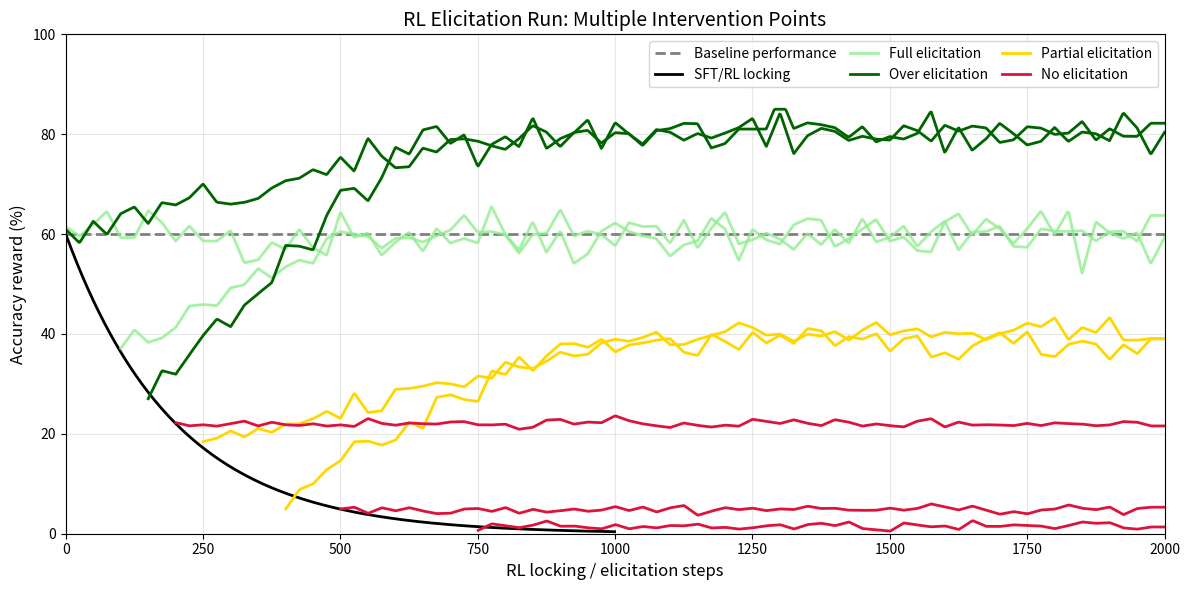

Reproduce this figure in Python. (Note: this script raises an exception after producing the figure.)
import numpy as np
import matplotlib.pyplot as plt

# Set random seed for reproducibility
np.random.seed(42)

# Function to add Gaussian noise to a line
def add_gaussian_noise(x_vals, y_vals, std=2.0, sample_interval=25):
    """
    Add Gaussian noise to a line by sampling at intervals and interpolating.
    
    Args:
        x_vals: x-axis values
        y_vals: y-axis values (base trajectory)
        std: standard deviation of noise
        sample_interval: interval at which to sample noise points
    
    Returns:
        y_vals with noise added
    """
    # Create noise sampling points
    noise_points = np.arange(x_vals[0], x_vals[-1] + sample_interval, sample_interval)
    noise_points = noise_points[noise_points <= x_vals[-1]]
    
    # Get base values at noise points
    base_values = np.interp(noise_points, x_vals, y_vals)
    
    # Add Gaussian noise
    noise_values = base_values + np.random.normal(0, std, len(noise_points))
    
    # Interpolate back to original x values
    noisy_y = np.interp(x_vals, noise_points, noise_values)
    
    return noisy_y

# Set up the figure and axis
fig, ax = plt.subplots(figsize=(12, 6))

# Generate x-axis data (RL locking / elicitation steps)
x = np.linspace(0, 2000, 1000)

# Baseline performance (constant at 60%)
baseline = np.full_like(x, 60)

# SFT/RL locking line with exponential decay (only up to x=1000)
decay_rate = 5  # Controls how fast it decays (higher = faster)
locking_x = x[x <= 1000]
locking_y = 60 * np.exp(-decay_rate * locking_x / 1000)

# Full elicitation lines (light green) - all recover to 60%
# Starting at x=0
full_elicit_0 = np.full_like(x, 60)
full_elicit_0 = add_gaussian_noise(x, full_elicit_0, std=3)
full_elicit_0 = np.clip(full_elicit_0, 45, 75)

# Starting at x=100
full_elicit_100_x = x[x >= 100]
decay_at_100 = 60 * np.exp(-decay_rate * 100 / 1000)
full_elicit_100_y = np.zeros(len(full_elicit_100_x))
for i, xi in enumerate(full_elicit_100_x):
    if xi <= 100 + 400:
        progress = (xi - 100) / 400
        full_elicit_100_y[i] = decay_at_100 + (60 - decay_at_100) * progress
    else:
        full_elicit_100_y[i] = 60
full_elicit_100_y = add_gaussian_noise(full_elicit_100_x, full_elicit_100_y, std=2)
full_elicit_100_y = np.clip(full_elicit_100_y, 0, 100)

# Over elicitation lines (dark green) - all go to 80%
# Starting at x=0
over_elicit_0 = np.zeros_like(x)
for i, xi in enumerate(x):
    if xi <= 800:
        over_elicit_0[i] = 60 + (20 * xi / 800)
    else:
        over_elicit_0[i] = 80
over_elicit_0 = add_gaussian_noise(x, over_elicit_0, std=2)
over_elicit_0 = np.clip(over_elicit_0, 55, 85)

# Starting at x=150
over_elicit_150_x = x[x >= 150]
decay_at_150 = 60 * np.exp(-decay_rate * 150 / 1000)
over_elicit_150_y = np.zeros(len(over_elicit_150_x))
for i, xi in enumerate(over_elicit_150_x):
    if xi <= 150 + 500:
        progress = (xi - 150) / 500
        over_elicit_150_y[i] = decay_at_150 + (80 - decay_at_150) * progress
    else:
        over_elicit_150_y[i] = 80
over_elicit_150_y = add_gaussian_noise(over_elicit_150_x, over_elicit_150_y, std=2)
over_elicit_150_y = np.clip(over_elicit_150_y, 0, 100)

# Partial elicitation lines (yellow) - recover to different levels
# Starting at x=250, recovers to 40%
partial_elicit_250_x = x[x >= 250]
decay_at_250 = 60 * np.exp(-decay_rate * 250 / 1000)
partial_elicit_250_y = np.zeros(len(partial_elicit_250_x))
for i, xi in enumerate(partial_elicit_250_x):
    if xi <= 250 + 800:
        progress = (xi - 250) / 800
        partial_elicit_250_y[i] = decay_at_250 + (40 - decay_at_250) * progress
    else:
        partial_elicit_250_y[i] = 40
partial_elicit_250_y = add_gaussian_noise(partial_elicit_250_x, partial_elicit_250_y, std=1.5)
partial_elicit_250_y = np.clip(partial_elicit_250_y, 0, 100)

# Starting at x=400, recovers to 38%
partial_elicit_400_x = x[x >= 400]
decay_at_400 = 60 * np.exp(-decay_rate * 400 / 1000)
partial_elicit_400_y = np.zeros(len(partial_elicit_400_x))
for i, xi in enumerate(partial_elicit_400_x):
    if xi <= 400 + 500:
        progress = (xi - 400) / 500
        partial_elicit_400_y[i] = decay_at_400 + (38 - decay_at_400) * progress
    else:
        partial_elicit_400_y[i] = 38
partial_elicit_400_y = add_gaussian_noise(partial_elicit_400_x, partial_elicit_400_y, std=1.5)
partial_elicit_400_y = np.clip(partial_elicit_400_y, 0, 100)

# No elicitation lines (red) - stay flat at decay level
# Starting at x=200
no_elicit_200_x = x[x >= 200]
decay_at_200 = 60 * np.exp(-decay_rate * 200 / 1000)
no_elicit_200_y = np.full(len(no_elicit_200_x), decay_at_200)
no_elicit_200_y = add_gaussian_noise(no_elicit_200_x, no_elicit_200_y, std=0.5)

# Starting at x=500
no_elicit_500_x = x[x >= 500]
decay_at_500 = 60 * np.exp(-decay_rate * 500 / 1000)
no_elicit_500_y = np.full(len(no_elicit_500_x), decay_at_500)
no_elicit_500_y = add_gaussian_noise(no_elicit_500_x, no_elicit_500_y, std=0.5)

# Starting at x=750
no_elicit_750_x = x[x >= 750]
decay_at_750 = 60 * np.exp(-decay_rate * 750 / 1000)
no_elicit_750_y = np.full(len(no_elicit_750_x), decay_at_750)
no_elicit_750_y = add_gaussian_noise(no_elicit_750_x, no_elicit_750_y, std=0.5)

# Plot the lines with 6 distinct legend entries
# Baseline and locking (always show in legend)
ax.plot(x, baseline, 'gray', linestyle='--', linewidth=2, label='Baseline performance')
ax.plot(locking_x, locking_y, 'black', linewidth=2, label='SFT/RL locking')

# Full elicitation lines (light green) - only first gets legend
light_green = 'lightgreen'
ax.plot(x, full_elicit_0, light_green, linewidth=2, alpha=0.8, label='Full elicitation')
ax.plot(full_elicit_100_x, full_elicit_100_y, light_green, linewidth=2, alpha=0.8)

# Over elicitation lines (dark green) - only first gets legend  
dark_green = 'darkgreen'
ax.plot(x, over_elicit_0, dark_green, linewidth=2, label='Over elicitation')
ax.plot(over_elicit_150_x, over_elicit_150_y, dark_green, linewidth=2)

# Partial elicitation lines (yellow) - only first gets legend
ax.plot(partial_elicit_250_x, partial_elicit_250_y, 'gold', linewidth=2, label='Partial elicitation')
ax.plot(partial_elicit_400_x, partial_elicit_400_y, 'gold', linewidth=2)

# No elicitation lines (red) - all same color, only first gets legend
red_color = 'crimson'
ax.plot(no_elicit_200_x, no_elicit_200_y, red_color, linewidth=2, label='No elicitation')
ax.plot(no_elicit_500_x, no_elicit_500_y, red_color, linewidth=2)
ax.plot(no_elicit_750_x, no_elicit_750_y, red_color, linewidth=2)

# Set axis labels and title
ax.set_xlabel('RL locking / elicitation steps', fontsize=12)
ax.set_ylabel('Accuracy reward (%)', fontsize=12)
ax.set_title('RL Elicitation Run: Multiple Intervention Points', fontsize=14)

# Set axis limits
ax.set_xlim(0, 2000)
ax.set_ylim(0, 100)

# Add grid for better readability
ax.grid(True, alpha=0.3)

# Add legend with 6 entries in 3 columns
ax.legend(loc='upper right', fontsize=10, ncol=3, columnspacing=1)

# Adjust layout and display
plt.tight_layout()
plt.savefig('/workspace/exploration-hacking/notebooks/elicitation_run.png', dpi=150)
plt.show()

# Print some key values for verification
print(f"Initial locking value: {locking_y[0]:.1f}%")
print(f"Locking value at step 1000: {locking_y[-1]:.1f}%")
print(f"Decay at x=100: {decay_at_100:.1f}%")
print(f"Decay at x=150: {decay_at_150:.1f}%")
print(f"Decay at x=200: {decay_at_200:.1f}%") 
print(f"Decay at x=250: {decay_at_250:.1f}%")
print(f"Decay at x=400: {decay_at_400:.1f}%")
print(f"Decay at x=500: {decay_at_500:.1f}%")
print(f"Decay at x=750: {decay_at_750:.1f}%")
print("\nLegend has 6 entries: Baseline, Locking, Full elicitation (light green), Over elicitation (dark green), Partial (yellow), No elicitation (red)")